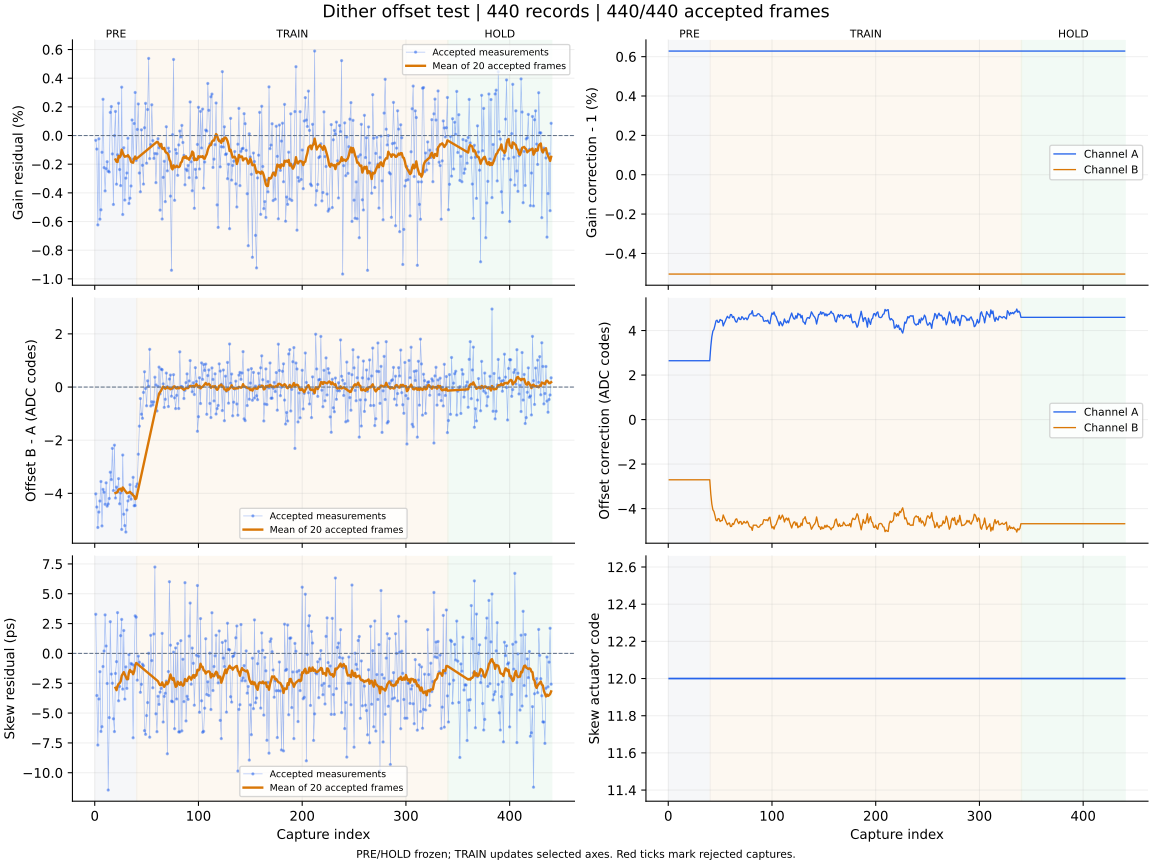

Values plotted in this chart, from the file beside it:
capture, iteration, status, gain_error_ppm, offset_error_codes, skew_error_ps, gain_corr_a, gain_corr_b, offset_a_codes, offset_b_codes, actuator_code, skew_action, skew_step_codes, batch_used, batch_frames, batch_skew_ps, clipped_samples, n0, rotation, alignment_margin, phase, attempt
1, 700, ok, -333.0, -4.019, 3.28, 1.006, 0.995, 2.643, -2.705, 12, none, 0, 0, 0, , 0, -1, 0, 1075, pre, 0
2, 701, ok, -946.0, -4.515, -3.53, 1.006, 0.995, 2.643, -2.705, 12, none, 0, 0, 0, , 0, -1, 0, 1007, pre, 1
3, 702, ok, -6235, -5.284, -7.68, 1.006, 0.995, 2.643, -2.705, 12, none, 0, 0, 0, , 0, -1, 0, 1091, pre, 2
4, 703, ok, -229.0, -4.704, -3.82, 1.006, 0.995, 2.643, -2.705, 12, none, 0, 0, 0, , 0, -1, 0, 1054, pre, 3
5, 704, ok, -5835, -4.288, -1.53, 1.006, 0.995, 2.643, -2.705, 12, none, 0, 0, 0, , 0, -1, 0, 1154, pre, 4
6, 705, ok, -5181, -3.555, -6.54, 1.006, 0.995, 2.643, -2.705, 12, none, 0, 0, 0, , 0, -1, 0, 1042, pre, 5
7, 706, ok, -1170, -5.226, -6.14, 1.006, 0.995, 2.643, -2.705, 12, none, 0, 0, 0, , 0, -1, 0, 1101, pre, 6
8, 707, ok, 2529, -3.85, -1.1, 1.006, 0.995, 2.643, -2.705, 12, none, 0, 0, 0, , 0, -1, 0, 1061, pre, 7
9, 708, ok, -2238, -3.955, 0.2, 1.006, 0.995, 2.643, -2.705, 12, none, 0, 0, 0, , 0, -1, 0, 1163, pre, 8
10, 709, ok, -3864, -4.411, 3.23, 1.006, 0.995, 2.643, -2.705, 12, none, 0, 0, 0, , 0, -1, 0, 1094, pre, 9
11, 710, ok, -2318, -3.603, 0.62, 1.006, 0.995, 2.643, -2.705, 12, none, 0, 0, 0, , 0, -1, 0, 1059, pre, 10
12, 711, ok, -1827, -4.482, -2.52, 1.006, 0.995, 2.643, -2.705, 12, none, 0, 0, 0, , 0, -1, 0, 1021, pre, 11
13, 712, ok, -2491, -4.401, -11.45, 1.006, 0.995, 2.643, -2.705, 12, none, 0, 0, 0, , 0, -1, 0, 1121, pre, 12
14, 713, ok, -2547, -4.193, -5.38, 1.006, 0.995, 2.643, -2.705, 12, none, 0, 0, 0, , 0, -1, 0, 1102, pre, 13
15, 714, ok, 1612, -3.204, 2.66, 1.006, 0.995, 2.643, -2.705, 12, none, 0, 0, 0, , 0, -1, 0, 1081, pre, 14
16, 715, ok, 2022, -3.482, -1.73, 1.006, 0.995, 2.643, -2.705, 12, none, 0, 0, 0, , 0, -1, 0, 1059, pre, 15
17, 716, ok, -1284, -2.308, -2.5, 1.006, 0.995, 2.643, -2.705, 12, none, 0, 0, 0, , 0, -1, 0, 1034, pre, 16
18, 717, ok, -4811, -3.895, -5.48, 1.006, 0.995, 2.643, -2.705, 12, none, 0, 0, 0, , 0, -1, 0, 1081, pre, 17
19, 718, ok, -5.0, -2.187, -6.55, 1.006, 0.995, 2.643, -2.705, 12, none, 0, 0, 0, , 0, -1, 0, 1097, pre, 18
20, 719, ok, 1680, -4.175, -1.68, 1.006, 0.995, 2.643, -2.705, 12, measure-only, 0, 20, 20, -2.88, 0, -1, 0, 1223, pre, 19
21, 720, ok, -3394, -3.764, -0.69, 1.006, 0.995, 2.643, -2.705, 12, none, 0, 0, 0, , 0, -1, 0, 1159, pre, 20
22, 721, ok, -1344, -3.946, 3.42, 1.006, 0.995, 2.643, -2.705, 12, none, 0, 0, 0, , 0, -1, 0, 1111, pre, 21
23, 722, ok, 2251, -3.447, -3.97, 1.006, 0.995, 2.643, -2.705, 12, none, 0, 0, 0, , 0, -1, 0, 1168, pre, 22
24, 723, ok, -2372, -4.393, -2.77, 1.006, 0.995, 2.643, -2.705, 12, none, 0, 0, 0, , 0, -1, 0, 1061, pre, 23
25, 724, ok, -3494, -3.984, 1.49, 1.006, 0.995, 2.643, -2.705, 12, none, 0, 0, 0, , 0, -1, 0, 919.3, pre, 24
26, 725, ok, 3372, -5.358, 2.85, 1.006, 0.995, 2.643, -2.705, 12, none, 0, 0, 0, , 0, -1, 0, 1129, pre, 25
27, 726, ok, -5510, -2.558, -2.99, 1.006, 0.995, 2.643, -2.705, 12, none, 0, 0, 0, , 0, -1, 0, 1072, pre, 26
28, 727, ok, -854.0, -4.785, 1.92, 1.006, 0.995, 2.643, -2.705, 12, none, 0, 0, 0, , 0, -1, 0, 991.5, pre, 27
29, 728, ok, -4503, -5.213, -3.83, 1.006, 0.995, 2.643, -2.705, 12, none, 0, 0, 0, , 0, -1, 0, 1068, pre, 28
30, 729, ok, -2973, -5.456, -1.13, 1.006, 0.995, 2.643, -2.705, 12, none, 0, 0, 0, , 0, -1, 0, 1037, pre, 29
31, 730, ok, -2615, -4.628, -2.93, 1.006, 0.995, 2.643, -2.705, 12, none, 0, 0, 0, , 0, -1, 0, 1091, pre, 30
32, 731, ok, -188.0, -4.284, -2.13, 1.006, 0.995, 2.643, -2.705, 12, none, 0, 0, 0, , 0, -1, 0, 1008, pre, 31
33, 732, ok, -4742, -4.122, -0.1, 1.006, 0.995, 2.643, -2.705, 12, none, 0, 0, 0, , 0, -1, 0, 1054, pre, 32
34, 733, ok, -4374, -3.674, -1.49, 1.006, 0.995, 2.643, -2.705, 12, none, 0, 0, 0, , 0, -1, 0, 1054, pre, 33
35, 734, ok, -3521, -4.219, -0.84, 1.006, 0.995, 2.643, -2.705, 12, none, 0, 0, 0, , 0, -1, 0, 937.1, pre, 34
36, 735, ok, 1084, -4.014, -0.91, 1.006, 0.995, 2.643, -2.705, 12, none, 0, 0, 0, , 0, -1, 0, 907.9, pre, 35
37, 736, ok, -1650, -3.397, -7.07, 1.006, 0.995, 2.643, -2.705, 12, none, 0, 0, 0, , 0, -1, 0, 1074, pre, 36
38, 737, ok, 838.0, -4.466, -1.0, 1.006, 0.995, 2.643, -2.705, 12, none, 0, 0, 0, , 0, -1, 0, 1149, pre, 37
39, 738, ok, 3002, -4.459, 3.15, 1.006, 0.995, 2.643, -2.705, 12, none, 0, 0, 0, , 0, -1, 0, 1073, pre, 38
40, 739, ok, -1739, -3.74, 3.04, 1.006, 0.995, 2.643, -2.705, 12, measure-only, 0, 20, 20, -0.8, 0, -1, 0, 1078, pre, 39
41, 740, ok, 425.0, -3.646, -2.24, 1.006, 0.995, 3.277, -3.347, 12, none, 0, 0, 0, , 0, -1, 0, 1095, train, 0
42, 741, ok, 2202, -2.527, -0.23, 1.006, 0.995, 3.716, -3.792, 12, none, 0, 0, 0, , 0, -1, 0, 914.7, train, 1
43, 742, ok, -2615, -1.472, -0.74, 1.006, 0.995, 3.972, -4.05, 12, none, 0, 0, 0, , 0, -1, 0, 1076, train, 2
44, 743, ok, -3923, -0.434, -3.26, 1.006, 0.995, 4.048, -4.126, 12, none, 0, 0, 0, , 0, -1, 0, 1037, train, 3
45, 744, ok, 397.0, -1.021, -2.59, 1.006, 0.995, 4.225, -4.306, 12, none, 0, 0, 0, , 0, -1, 0, 1150, train, 4
46, 745, ok, -2078, -1.176, -0.9, 1.006, 0.995, 4.43, -4.513, 12, none, 0, 0, 0, , 0, -1, 0, 1098, train, 5
47, 746, ok, -3388, -0.202, -1.03, 1.006, 0.995, 4.465, -4.548, 12, none, 0, 0, 0, , 0, -1, 0, 1017, train, 6
48, 747, ok, 543.0, 0.575, -6.47, 1.006, 0.995, 4.365, -4.447, 12, none, 0, 0, 0, , 0, -1, 0, 1104, train, 7
49, 748, ok, 2243, -0.054, -6.78, 1.006, 0.995, 4.375, -4.456, 12, none, 0, 0, 0, , 0, -1, 0, 1027, train, 8
50, 749, ok, -1931, -0.705, -5.21, 1.006, 0.995, 4.497, -4.58, 12, none, 0, 0, 0, , 0, -1, 0, 1052, train, 9
51, 750, ok, 1814, 0.233, -4.12, 1.006, 0.995, 4.457, -4.539, 12, none, 0, 0, 0, , 0, -1, 0, 1030, train, 10
52, 751, ok, 5379, 0.031, 0.01, 1.006, 0.995, 4.452, -4.534, 12, none, 0, 0, 0, , 0, -1, 0, 1081, train, 11
53, 752, ok, -1611, 1.419, -7.02, 1.006, 0.995, 4.205, -4.285, 12, none, 0, 0, 0, , 0, -1, 0, 1023, train, 12
54, 753, ok, -637.0, -0.714, 1.52, 1.006, 0.995, 4.329, -4.41, 12, none, 0, 0, 0, , 0, -1, 0, 1073, train, 13
55, 754, ok, 2145, -0.551, -0.6, 1.006, 0.995, 4.424, -4.507, 12, none, 0, 0, 0, , 0, -1, 0, 1114, train, 14
56, 755, ok, -355.0, -0.673, -2.88, 1.006, 0.995, 4.541, -4.625, 12, none, 0, 0, 0, , 0, -1, 0, 1183, train, 15
57, 756, ok, -1596, -0.563, 1.63, 1.006, 0.995, 4.639, -4.724, 12, none, 0, 0, 0, , 0, -1, 0, 948.5, train, 16
58, 757, ok, -1252, 0.37, 7.24, 1.006, 0.995, 4.575, -4.659, 12, none, 0, 0, 0, , 0, -1, 0, 1073, train, 17
59, 758, ok, -3287, 0.078, -5.06, 1.006, 0.995, 4.561, -4.645, 12, none, 0, 0, 0, , 0, -1, 0, 944.6, train, 18
60, 759, ok, -1274, -0.901, -6.56, 1.006, 0.995, 4.718, -4.804, 12, measure-only, 0, 20, 20, -2.26, 0, -1, 0, 997.3, train, 19
... 380 more rows
